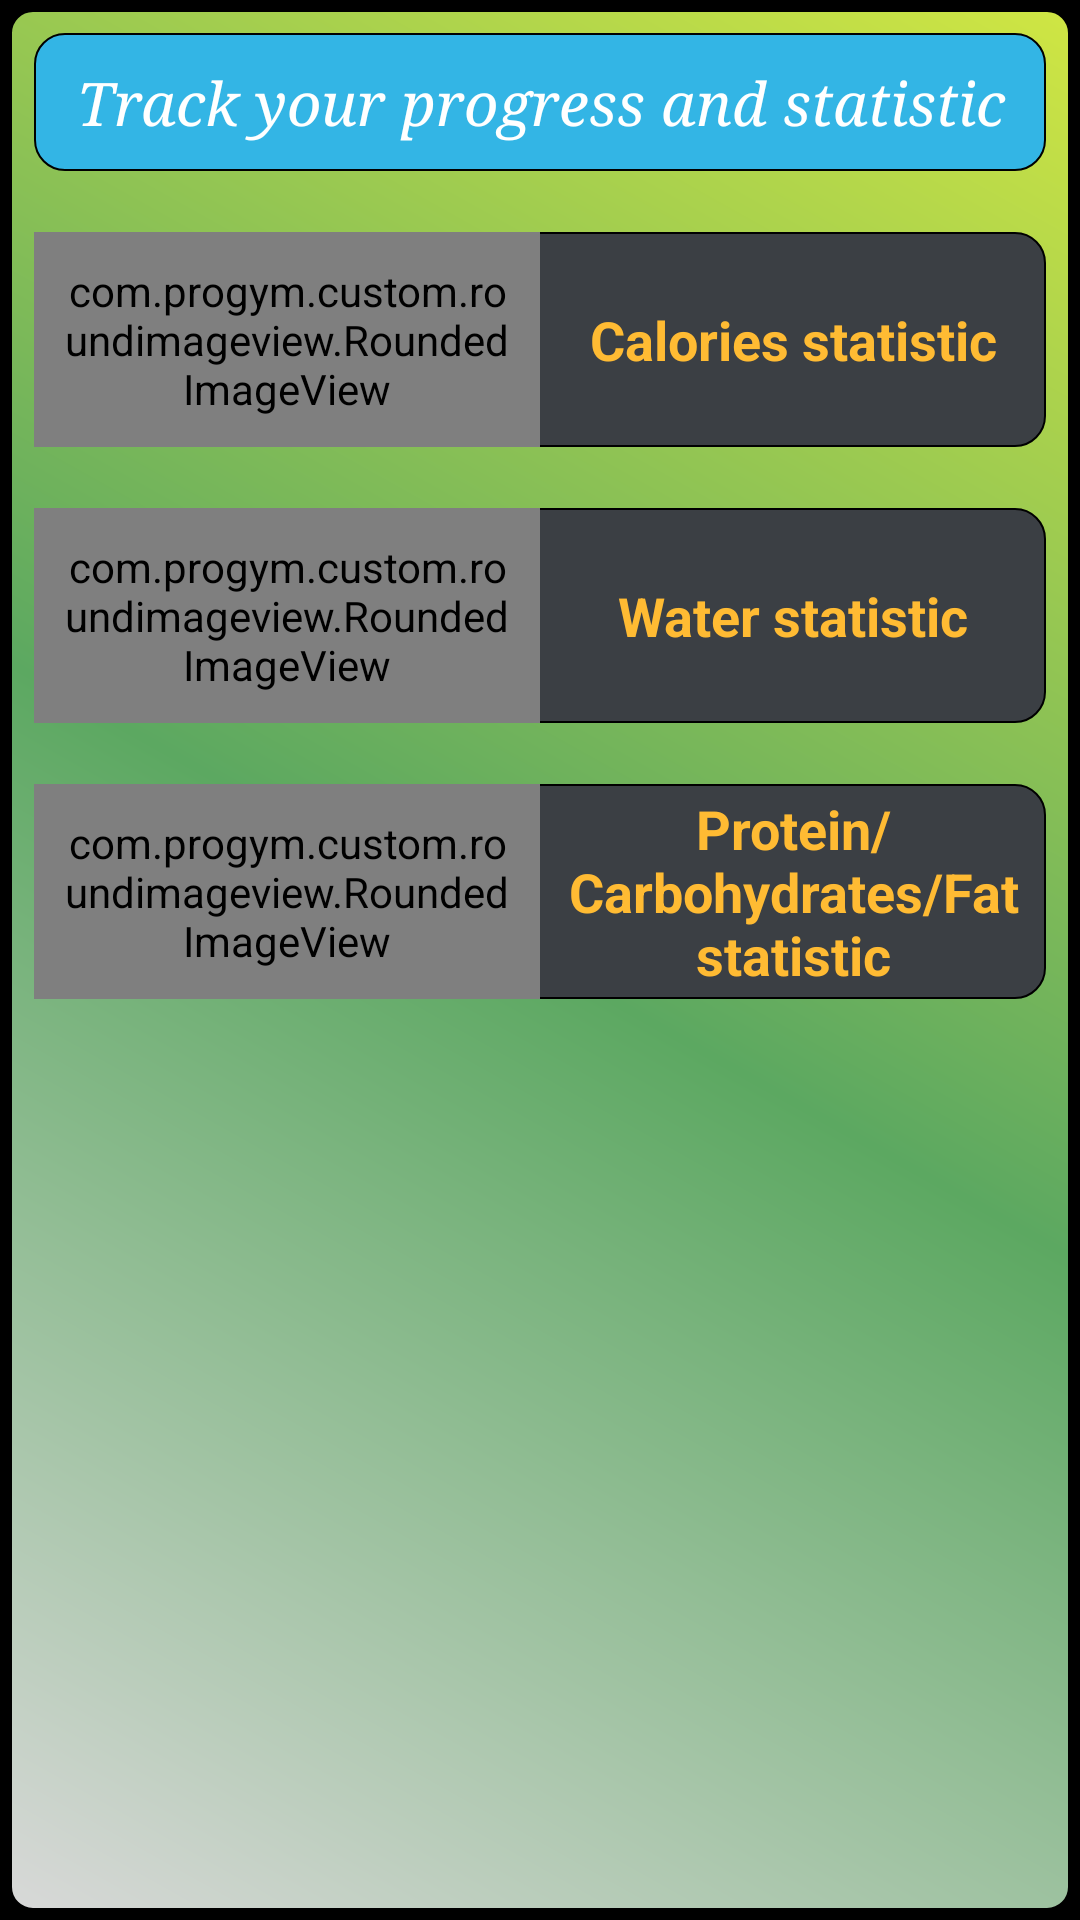

Produce the Android XML layout that renders to this screen, including the resource entries it uses.
<!-- AndroidManifest.xml: application theme android:Theme.Holo.NoActionBar.Fullscreen -->
<!-- res/layout/activity_choose_type_of_progress.xml -->
<?xml version="1.0" encoding="utf-8"?>
<ScrollView xmlns:android="http://schemas.android.com/apk/res/android"
	android:id="@+id/roootScrill"
	android:layout_width="match_parent"
	android:layout_height="match_parent"
	android:background="@drawable/background_start_buttons" >

	<LinearLayout
		android:layout_width="match_parent"
		android:layout_height="wrap_content"
		android:orientation="vertical" >
 
		<LinearLayout
			android:layout_width="match_parent"
			android:layout_height="wrap_content"
			android:layout_margin="10dp"
			android:padding="10dp"
			android:background="@drawable/background_obese"
			android:orientation="vertical" >

			<TextView
				android:layout_width="match_parent"
				android:layout_height="0dp"
				android:layout_weight="1"
				android:gravity="center"
				android:typeface="serif"
				android:textStyle="italic"
				android:text="@string/track_statistic"
				android:textAppearance="?android:attr/textAppearanceLarge"
				android:textColor="@color/caldroid_white"
				android:textSize="20sp" />
		</LinearLayout>

		<LinearLayout
			android:id="@+id/llFoodCalloriesProgress"
			android:layout_width="match_parent"
			android:layout_height="wrap_content"
			android:layout_margin="10dp"
			android:background="@drawable/background_round_border"
			android:orientation="horizontal" >

			<com.progym.custom.roundimageview.RoundedImageView
				xmlns:app="http://schemas.android.com/apk/res-auto"
				android:layout_width="match_parent"
				android:layout_height="match_parent"
				android:layout_weight="1"
				android:padding="10dip"
				android:scaleType="center"
				android:src="@drawable/calories_statistics"
				app:border_color="@color/caldroid_black"
				app:border_width="4dip"
				app:corner_radius="30dip"
				app:oval="false" />

			<TextView
				android:layout_width="match_parent"
				android:layout_height="match_parent"
				android:layout_weight="1"
				android:gravity="center"
				android:text="@string/kkal_statistic"
				android:textAppearance="?android:attr/textAppearanceMedium"
				android:textColor="@color/orange"
				android:textStyle="bold"/>
		</LinearLayout>

		<LinearLayout
			android:id="@+id/llWaterProgress"
			android:layout_width="match_parent"
			android:layout_height="wrap_content"
			android:layout_margin="10dp"
			android:background="@drawable/background_round_border"
			android:orientation="horizontal" >

			<com.progym.custom.roundimageview.RoundedImageView
				xmlns:app="http://schemas.android.com/apk/res-auto"
				android:layout_width="match_parent"
				android:layout_height="match_parent"
				android:layout_weight="1"
				android:padding="10dip"
				android:scaleType="center"
				android:src="@drawable/water_statistics"
				app:border_color="@color/caldroid_black"
				app:border_width="4dip"
				app:corner_radius="30dip"
				app:oval="false" />
 
			<TextView
				android:layout_width="match_parent"
				android:layout_height="match_parent"
				android:layout_weight="1"
				android:gravity="center"
				android:text="@string/water_statistic"
				android:textAppearance="?android:attr/textAppearanceMedium"
				android:textColor="@color/orange"
				android:textStyle="bold"/>
		</LinearLayout>

		<LinearLayout
			android:id="@+id/llFoodProgress"
			android:layout_width="match_parent"
			android:layout_height="wrap_content"
			android:layout_margin="10dp"
			android:background="@drawable/background_round_border"
			android:orientation="horizontal" >

			<com.progym.custom.roundimageview.RoundedImageView
				xmlns:app="http://schemas.android.com/apk/res-auto"
				android:layout_width="match_parent"
				android:layout_height="match_parent"
				android:layout_weight="1"
				android:padding="10dip"
				android:scaleType="center"
				android:src="@drawable/protein_carbs_fat_statistics"
				app:border_color="@color/caldroid_black"
				app:border_width="4dip"
				app:corner_radius="40dip"
				app:oval="false" />

			<TextView
				android:layout_width="match_parent"
				android:layout_height="match_parent"
				android:layout_weight="1"
				android:gravity="center"
				android:text="@string/pfc_statistic"
				android:textAppearance="?android:attr/textAppearanceMedium"
				android:textColor="@color/orange"
				android:textStyle="bold" />
		</LinearLayout>
	</LinearLayout>

</ScrollView>
<!-- resources referenced by this layout -->
<resources>
  <color name="caldroid_black">#000000</color>
  <color name="caldroid_white">#FFFFFF</color>
  <color name="orange">#FFFFBB33</color>
  <!-- drawable background_obese (drawable-ldpi) -->
  <?xml version="1.0" encoding="UTF-8"?>
  <inset xmlns:android="http://schemas.android.com/apk/res/android"
  	android:insetBottom="1.0px"
  	android:insetLeft="1.0px"
  	android:insetRight="1.0px"
  	android:insetTop="0.0px" >
  
  	<selector>
  		<item android:state_pressed="true">
  			<shape>
  				<gradient
  					android:angle="270.0"
  					android:endColor="#ffffff"
  					android:startColor="#ffffff" />
  
  				<corners android:radius="11.0dip" />
  			</shape>
  		</item>
  		<item>
  			<shape>
  				<stroke
  					android:width="2.0px"
  					android:color="#000000" />
  
  				<gradient
  					android:angle="270.0"
  					android:endColor="@android:color/holo_blue_light"
  					android:startColor="@android:color/holo_blue_light" />
  
  				<corners android:radius="10.0dip" />
  			</shape>
  		</item>
  	</selector>
  
  </inset>
  <!-- drawable background_round_border (drawable-ldpi) -->
  <?xml version="1.0" encoding="UTF-8"?>
  <inset xmlns:android="http://schemas.android.com/apk/res/android"
      android:insetBottom="1.0px"
      android:insetLeft="1.0px"
      android:insetRight="1.0px"
      android:insetTop="0.0px" >
  
      <selector>
          <item android:state_pressed="true">
              <shape>
                  <gradient
                      android:angle="270.0"
                      android:endColor="#3b3f11"
                      android:startColor="#3b3f11" />
  
                  <corners android:radius="11.0dip" />
              </shape>
          </item>
          <item>
              <shape>
                  <stroke
                      android:width="2.0px"
                      android:color="#000000" />
  
                  <gradient
                      android:angle="270.0"
                      android:endColor="#3b3f44"
                      android:startColor="#3b3f44" />
  
                  <corners android:radius="10.0dip" />
              </shape>
          </item>
      </selector>
  
  </inset>
  <!-- drawable background_start_buttons (drawable-ldpi) -->
  <?xml version="1.0" encoding="UTF-8"?>
  <shape xmlns:android="http://schemas.android.com/apk/res/android" >
  
      <solid android:color="#ffffffff" />
  
      <stroke
          android:width="4dp"
          android:color="#ff000000" />
  
      <padding
          android:bottom="1dp"
          android:left="1dp"
          android:right="1dp"
          android:top="1dp" />
  
      <corners
          android:bottomLeftRadius="9dp"
          android:bottomRightRadius="9dp"
          android:topLeftRadius="9dp"
          android:topRightRadius="9dp" />
      
      <gradient
          android:startColor="#D9D9D9"
          android:centerColor="#5CA861"
          android:endColor="#D0E643"
          android:angle="45"/>
      
      
  
  </shape>
  <!-- drawable calories_statistics: png bitmap (drawable-hdpi, 5553 bytes) -->
  <!-- drawable protein_carbs_fat_statistics: png bitmap (drawable-hdpi, 3910 bytes) -->
  <!-- drawable water_statistics: png bitmap (drawable-hdpi, 6086 bytes) -->
  <string name="kkal_statistic">Calories statistic</string>
  <string name="pfc_statistic">Protein/Carbohydrates/Fat statistic</string>
  <string name="track_statistic">Track your progress and statistic</string>
  <string name="water_statistic">Water statistic</string>
</resources>
